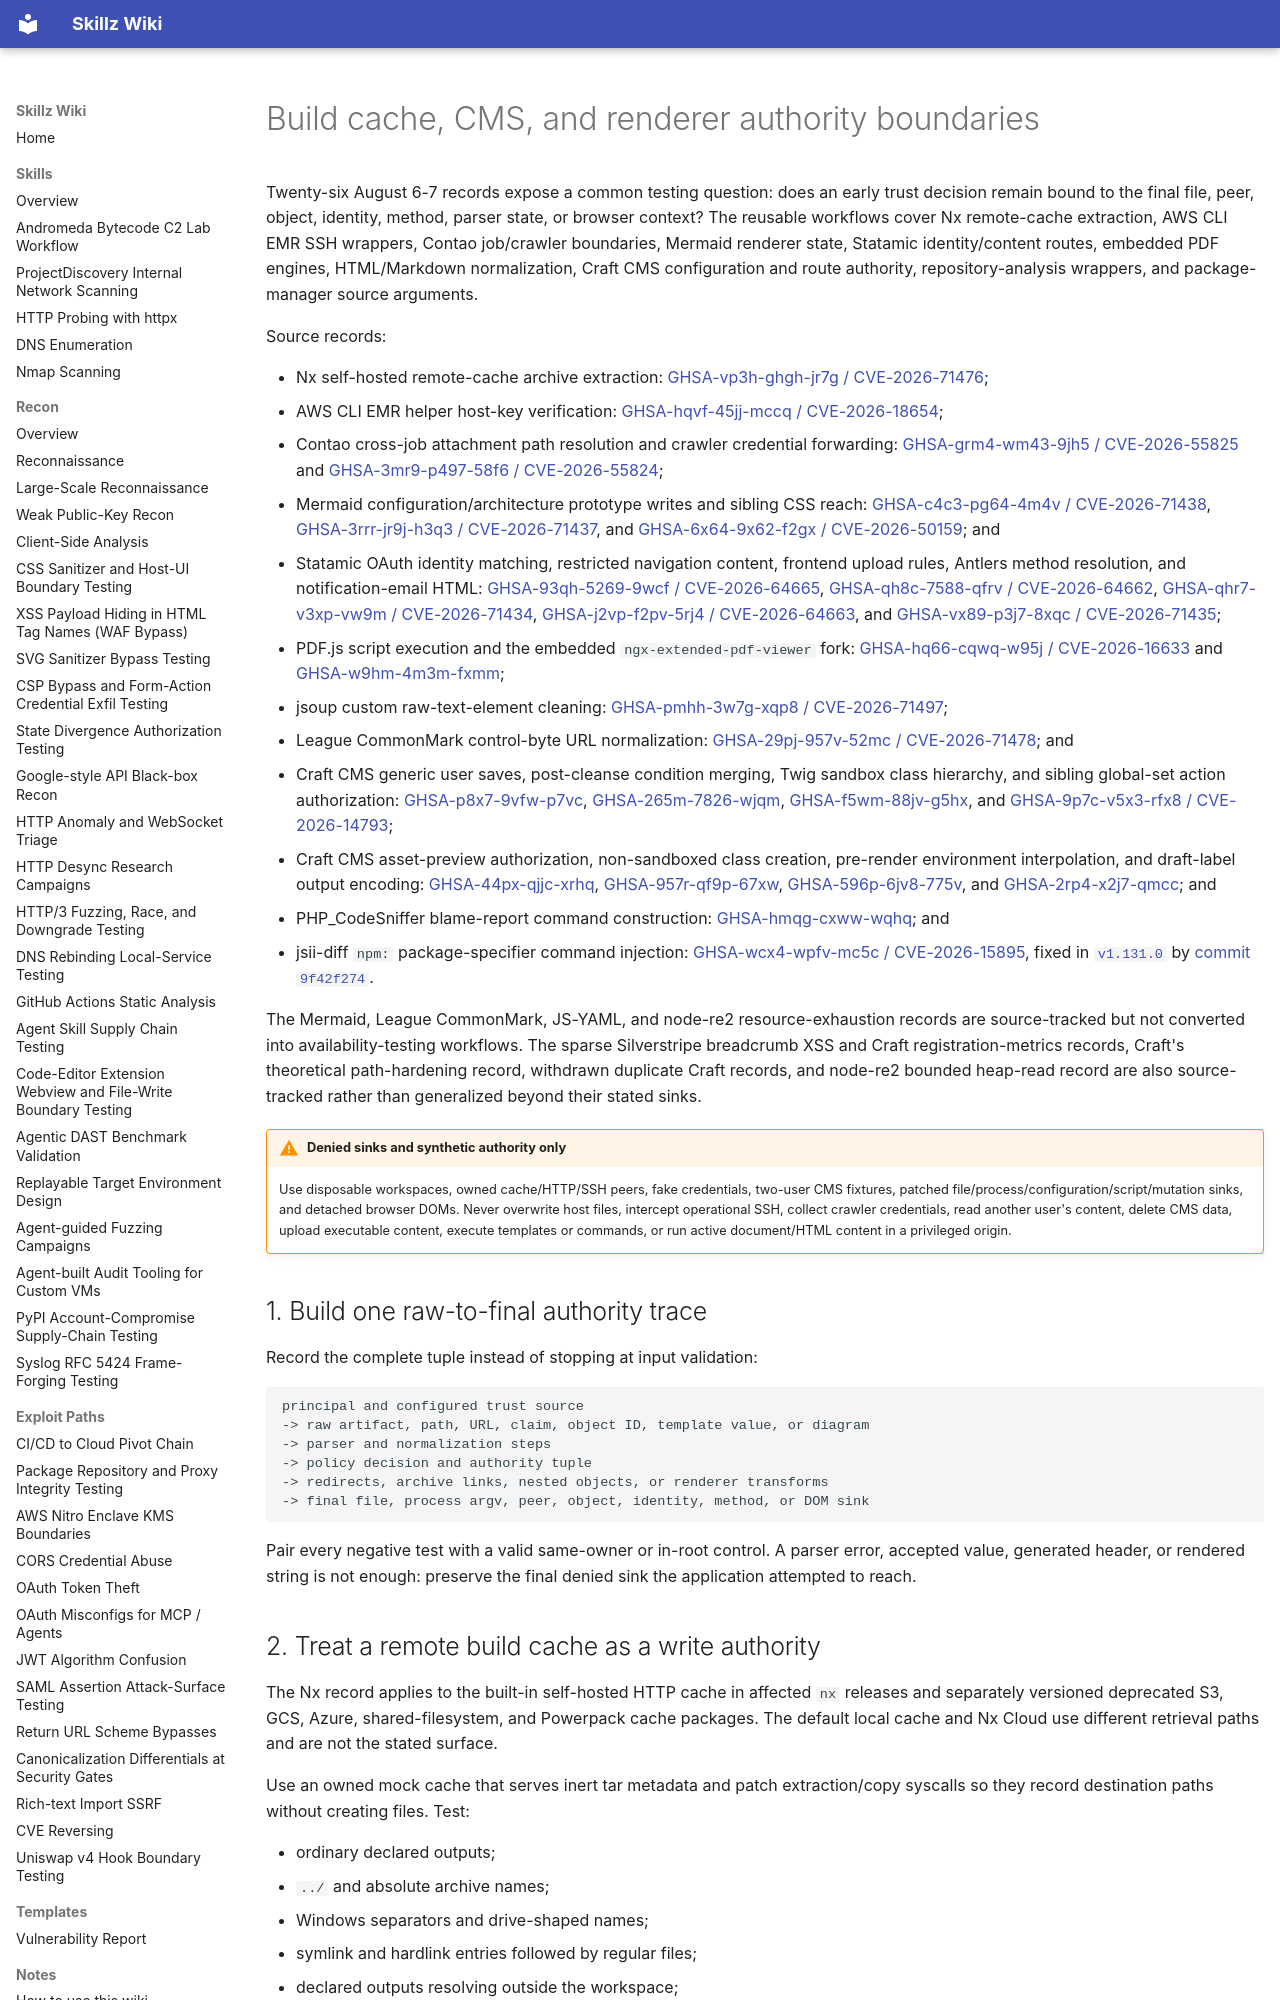

repository: bastet-ai/skillz-wiki · page: alerts/2026-08-06-build-cms-render-authority-boundaries-ghsa/index.html · generator: mkdocs

---
title: Build cache, CMS, and renderer authority boundaries
---

# Build cache, CMS, and renderer authority boundaries

Twenty-six August 6-7 records expose a common testing question: does an early trust decision remain bound to the final file, peer, object, identity, method, parser state, or browser context? The reusable workflows cover Nx remote-cache extraction, AWS CLI EMR SSH wrappers, Contao job/crawler boundaries, Mermaid renderer state, Statamic identity/content routes, embedded PDF engines, HTML/Markdown normalization, Craft CMS configuration and route authority, repository-analysis wrappers, and package-manager source arguments.

Source records:

- Nx self-hosted remote-cache archive extraction: [GHSA-vp3h-ghgh-jr7g / CVE-2026-71476](https://github.com/advisories/GHSA-vp3h-ghgh-jr7g);
- AWS CLI EMR helper host-key verification: [GHSA-hqvf-45jj-mccq / CVE-2026-18654](https://github.com/advisories/GHSA-hqvf-45jj-mccq);
- Contao cross-job attachment path resolution and crawler credential forwarding: [GHSA-grm4-wm43-9jh5 / CVE-2026-55825](https://github.com/advisories/GHSA-grm4-wm43-9jh5) and [GHSA-3mr9-p497-58f6 / CVE-2026-55824](https://github.com/advisories/GHSA-3mr9-p497-58f6);
- Mermaid configuration/architecture prototype writes and sibling CSS reach: [GHSA-c4c3-pg64-4m4v / CVE-2026-71438](https://github.com/advisories/GHSA-c4c3-pg64-4m4v), [GHSA-3rrr-jr9j-h3q3 / CVE-2026-71437](https://github.com/advisories/GHSA-3rrr-jr9j-h3q3), and [GHSA-6x64-9x62-f2gx / CVE-2026-50159](https://github.com/advisories/GHSA-6x64-9x62-f2gx); and
- Statamic OAuth identity matching, restricted navigation content, frontend upload rules, Antlers method resolution, and notification-email HTML: [GHSA-93qh-5269-9wcf / CVE-2026-64665](https://github.com/advisories/GHSA-93qh-5269-9wcf), [GHSA-qh8c-7588-qfrv / CVE-2026-64662](https://github.com/advisories/GHSA-qh8c-7588-qfrv), [GHSA-qhr7-v3xp-vw9m / CVE-2026-71434](https://github.com/advisories/GHSA-qhr7-v3xp-vw9m), [GHSA-j2vp-f2pv-5rj4 / CVE-2026-64663](https://github.com/advisories/GHSA-j2vp-f2pv-5rj4), and [GHSA-vx89-p3j7-8xqc / CVE-2026-71435](https://github.com/advisories/GHSA-vx89-p3j7-8xqc);
- PDF.js script execution and the embedded `ngx-extended-pdf-viewer` fork: [GHSA-hq66-cqwq-w95j / CVE-2026-16633](https://github.com/advisories/GHSA-hq66-cqwq-w95j) and [GHSA-w9hm-4m3m-fxmm](https://github.com/advisories/GHSA-w9hm-4m3m-fxmm);
- jsoup custom raw-text-element cleaning: [GHSA-pmhh-3w7g-xqp8 / CVE-2026-71497](https://github.com/advisories/GHSA-pmhh-3w7g-xqp8);
- League CommonMark control-byte URL normalization: [GHSA-29pj-957v-52mc / CVE-2026-71478](https://github.com/advisories/GHSA-29pj-957v-52mc); and
- Craft CMS generic user saves, post-cleanse condition merging, Twig sandbox class hierarchy, and sibling global-set action authorization: [GHSA-p8x7-9vfw-p7vc](https://github.com/advisories/GHSA-p8x7-9vfw-p7vc), [GHSA-265m-7826-wjqm](https://github.com/advisories/GHSA-265m-7826-wjqm), [GHSA-f5wm-88jv-g5hx](https://github.com/advisories/GHSA-f5wm-88jv-g5hx), and [GHSA-9p7c-v5x3-rfx8 / CVE-2026-14793](https://github.com/advisories/GHSA-9p7c-v5x3-rfx8);
- Craft CMS asset-preview authorization, non-sandboxed class creation, pre-render environment interpolation, and draft-label output encoding: [GHSA-44px-qjjc-xrhq](https://github.com/advisories/GHSA-44px-qjjc-xrhq), [GHSA-957r-qf9p-67xw](https://github.com/advisories/GHSA-957r-qf9p-67xw), [GHSA-596p-6jv8-775v](https://github.com/advisories/GHSA-596p-6jv8-775v), and [GHSA-2rp4-x2j7-qmcc](https://github.com/advisories/GHSA-2rp4-x2j7-qmcc); and
- PHP_CodeSniffer blame-report command construction: [GHSA-hmqg-cxww-wqhq](https://github.com/advisories/GHSA-hmqg-cxww-wqhq); and
- jsii-diff `npm:` package-specifier command injection: [GHSA-wcx4-wpfv-mc5c / CVE-2026-15895](https://github.com/advisories/GHSA-wcx4-wpfv-mc5c), fixed in [`v1.131.0`](https://github.com/aws/jsii/releases/tag/v1.131.0) by [commit `9f42f274`](https://github.com/aws/jsii/commit/9f42f274b23e80dd38dce51d0e8847149fcf2528).

The Mermaid, League CommonMark, JS-YAML, and node-re2 resource-exhaustion records are source-tracked but not converted into availability-testing workflows. The sparse Silverstripe breadcrumb XSS and Craft registration-metrics records, Craft's theoretical path-hardening record, withdrawn duplicate Craft records, and node-re2 bounded heap-read record are also source-tracked rather than generalized beyond their stated sinks.

!!! warning "Denied sinks and synthetic authority only"
    Use disposable workspaces, owned cache/HTTP/SSH peers, fake credentials, two-user CMS fixtures, patched file/process/configuration/script/mutation sinks, and detached browser DOMs. Never overwrite host files, intercept operational SSH, collect crawler credentials, read another user's content, delete CMS data, upload executable content, execute templates or commands, or run active document/HTML content in a privileged origin.

## 1. Build one raw-to-final authority trace

Record the complete tuple instead of stopping at input validation:

```text
principal and configured trust source
-> raw artifact, path, URL, claim, object ID, template value, or diagram
-> parser and normalization steps
-> policy decision and authority tuple
-> redirects, archive links, nested objects, or renderer transforms
-> final file, process argv, peer, object, identity, method, or DOM sink
```

Pair every negative test with a valid same-owner or in-root control. A parser error, accepted value, generated header, or rendered string is not enough: preserve the final denied sink the application attempted to reach.
